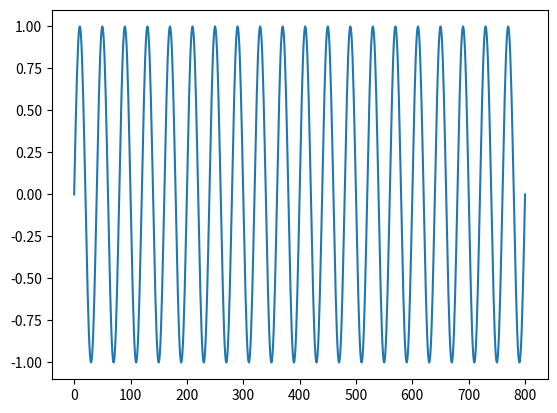
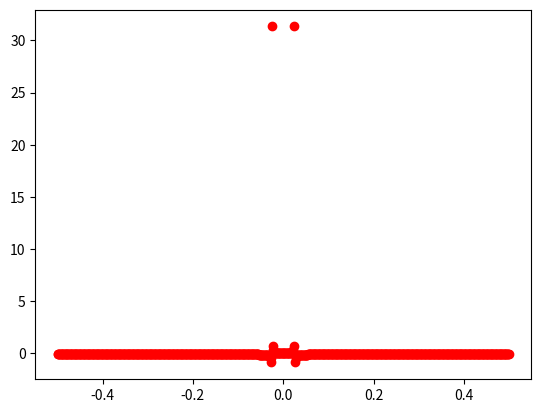

Here is the Python script that generated these plots, in order:
from matplotlib import pyplot as plt
import numpy as np

samples = 801
t = np.arange(samples)
signal = np.sin(t * np.pi / 20)

plt.figure(1)
plt.plot(signal)
plt.draw()

freq = np.fft.fftfreq(t.shape[-1])
sp = np.fft.fft(signal)
plt.figure(2)
plt.plot(freq, sp, 'ro')
plt.draw()

plt.show()
